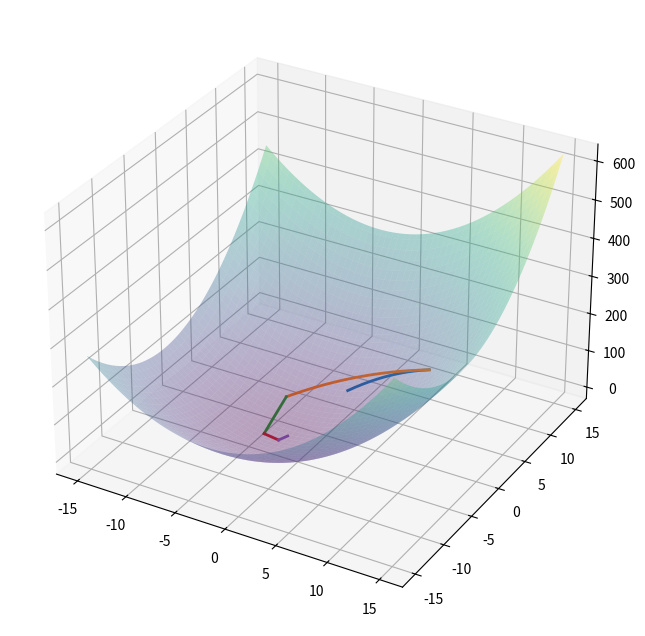

Python code for this plot:
import matplotlib.pyplot as plt
import numpy as np
import math 
from dataclasses import dataclass


# CONST
FIVE_BOUNCES = 5
K = 0.5
G = 10
M = 1

X_PLOT_RANGE_VEC = np.linspace(-15, 15, 100)
Y_PLOT_RANGE_VEC = np.linspace(-15, 15, 100)

X, Y = np.meshgrid(X_PLOT_RANGE_VEC, Y_PLOT_RANGE_VEC)
Z = X**2 + Y**2 + 6*X + 6*Y

# DATA
X_0 = 5
Y_0 = -5
Z_0 = 200

V_0x = 1
V_0y = 3
V_0z = 0

def df_dx(x, y):
    return 2*x + 6

def df_dy(x, y):
    return 2*y + 6

def find_time_collision(
        v_0x, v_0y, v_0z,
        x_0, y_0, z_0
        ):
    a = v_0x**2 + v_0y**2 + 0.5 * G
    b = 2 * x_0 * v_0x + 2 * y_0 * v_0y + 6 * v_0x + 6 * v_0y - v_0z
    c = x_0**2 + y_0**2 + 6 * x_0 + 6 * y_0 - z_0

    roots = np.roots([a, b, c])
    real_roots = roots[np.isreal(roots)].real
    future_roots = real_roots[real_roots > 1e-6]

    t_collision = np.min(future_roots)
    if t_collision <= 0:
        raise ValueError("No future collision found!")
    return float(t_collision)


fig = plt.figure(figsize=(10, 8))
ax = fig.add_subplot(projection="3d")
ax.plot_surface(X, Y, Z, cmap="viridis", alpha=0.35)
print(f"{'XI':>9} | {'YI':>9} | {'ZI':>9} | {'Δt':>7} | {'E_kin':>9} | {'E_pot':>9} | {'E_total':>9}")
print("-" * 75)

for i in range(FIVE_BOUNCES):
    t_i = find_time_collision(V_0x, V_0y, V_0z, X_0, Y_0, Z_0)

    x = X_0 + V_0x * t_i
    y = Y_0 + V_0y * t_i
    z = Z_0 + V_0z * t_i - 1/2 * G * t_i**2

    v_before = np.array([
        V_0x, 
        V_0y, 
        V_0z - G * t_i
    ])

    dx = df_dx(x, y)
    dy = df_dy(x, y)
    N = np.array([-dx, -dy, 1]) 
    normal_vec = N / np.linalg.norm(N)

    t_points = np.linspace(0.0, t_i, 200)
    x_points = X_0 + V_0x * t_points
    y_points = Y_0 + V_0y * t_points
    z_points = Z_0 + V_0z * t_points - 1/2 * G * t_points**2
    ax.plot3D(x_points, y_points, z_points, linewidth=2)

    e_kin = M * (V_0x ** 2 + V_0y ** 2 + (V_0z - G * t_i) ** 2) / 2
    e_pot = M * G * z
    e_total = e_kin + e_pot

    print(f"{x:9.4f} | {y:9.4f} | {z:9.4f} | {t_i:7.4f} | {e_kin:9.4f} | {e_pot:9.4f} | {e_total:9.4f}")

    v_after = np.sqrt(K) * (v_before - 2 * np.dot(v_before, normal_vec) * normal_vec);
    X_0 = x
    Y_0 = y
    Z_0 = z

    V_0x, V_0y, V_0z = v_after

     
plt.show()
